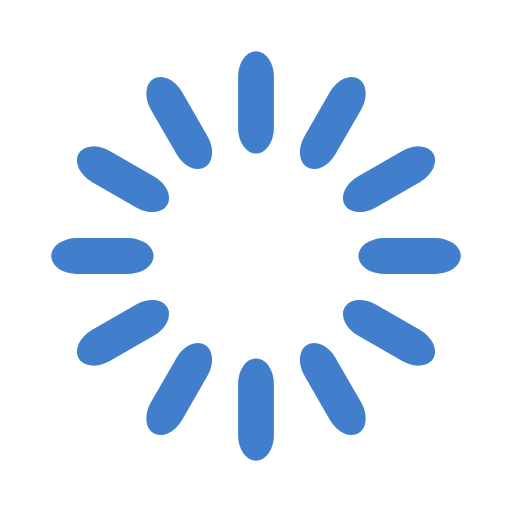
t = 0.00 s
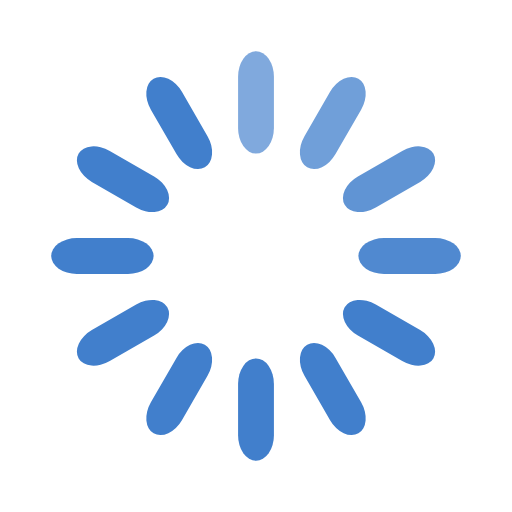
t = 0.33 s
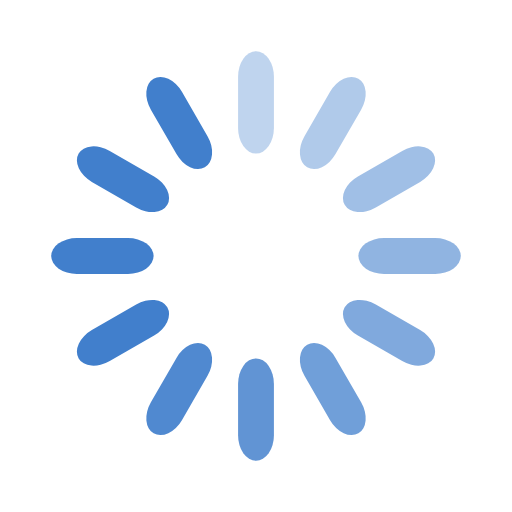
t = 0.67 s
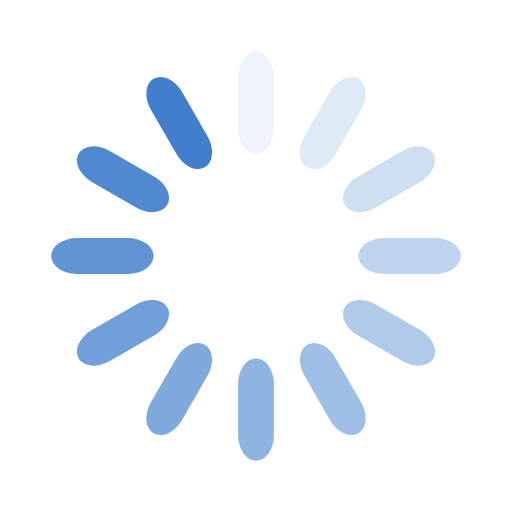
t = 0.92 s
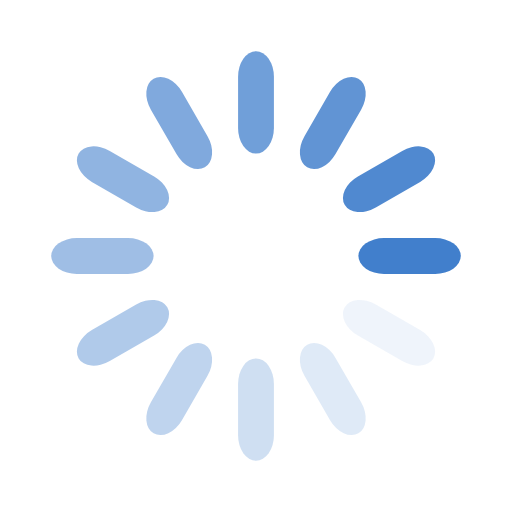
t = 1.25 s
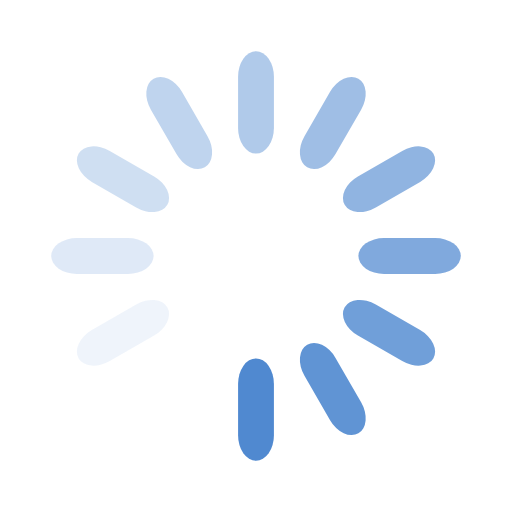
t = 1.58 s

The animated SVG that drew these frames (rendered in a browser with its animation timeline set to each time). Animation: 12 SMIL elements (animate=12); one cycle of 1.92 s, repeats indefinitely.

<svg xmlns="http://www.w3.org/2000/svg" width="64" height="64" viewBox="0 0 100 100" preserveAspectRatio="xMidYMid" class="uil-default"><path fill="none" d="M0 0h100v100H0z" class="bk"/><rect width="7" height="20" x="46.5" y="40" fill="#417fcc" rx="5" ry="5" transform="rotate(0 50 50) translate(0 -30)"><animate attributeName="opacity" from="1" to="0" dur="1s" begin="0s" repeatCount="indefinite"/></rect><rect width="7" height="20" x="46.5" y="40" fill="#417fcc" rx="5" ry="5" transform="rotate(30 50 50) translate(0 -30)"><animate attributeName="opacity" from="1" to="0" dur="1s" begin="0.08333333333333333s" repeatCount="indefinite"/></rect><rect width="7" height="20" x="46.5" y="40" fill="#417fcc" rx="5" ry="5" transform="rotate(60 50 50) translate(0 -30)"><animate attributeName="opacity" from="1" to="0" dur="1s" begin="0.16666666666666666s" repeatCount="indefinite"/></rect><rect width="7" height="20" x="46.5" y="40" fill="#417fcc" rx="5" ry="5" transform="rotate(90 50 50) translate(0 -30)"><animate attributeName="opacity" from="1" to="0" dur="1s" begin="0.25s" repeatCount="indefinite"/></rect><rect width="7" height="20" x="46.5" y="40" fill="#417fcc" rx="5" ry="5" transform="rotate(120 50 50) translate(0 -30)"><animate attributeName="opacity" from="1" to="0" dur="1s" begin="0.3333333333333333s" repeatCount="indefinite"/></rect><rect width="7" height="20" x="46.5" y="40" fill="#417fcc" rx="5" ry="5" transform="rotate(150 50 50) translate(0 -30)"><animate attributeName="opacity" from="1" to="0" dur="1s" begin="0.4166666666666667s" repeatCount="indefinite"/></rect><rect width="7" height="20" x="46.5" y="40" fill="#417fcc" rx="5" ry="5" transform="rotate(180 50 50) translate(0 -30)"><animate attributeName="opacity" from="1" to="0" dur="1s" begin="0.5s" repeatCount="indefinite"/></rect><rect width="7" height="20" x="46.5" y="40" fill="#417fcc" rx="5" ry="5" transform="rotate(210 50 50) translate(0 -30)"><animate attributeName="opacity" from="1" to="0" dur="1s" begin="0.5833333333333334s" repeatCount="indefinite"/></rect><rect width="7" height="20" x="46.5" y="40" fill="#417fcc" rx="5" ry="5" transform="rotate(240 50 50) translate(0 -30)"><animate attributeName="opacity" from="1" to="0" dur="1s" begin="0.6666666666666666s" repeatCount="indefinite"/></rect><rect width="7" height="20" x="46.5" y="40" fill="#417fcc" rx="5" ry="5" transform="rotate(270 50 50) translate(0 -30)"><animate attributeName="opacity" from="1" to="0" dur="1s" begin="0.75s" repeatCount="indefinite"/></rect><rect width="7" height="20" x="46.5" y="40" fill="#417fcc" rx="5" ry="5" transform="rotate(300 50 50) translate(0 -30)"><animate attributeName="opacity" from="1" to="0" dur="1s" begin="0.8333333333333334s" repeatCount="indefinite"/></rect><rect width="7" height="20" x="46.5" y="40" fill="#417fcc" rx="5" ry="5" transform="rotate(330 50 50) translate(0 -30)"><animate attributeName="opacity" from="1" to="0" dur="1s" begin="0.9166666666666666s" repeatCount="indefinite"/></rect></svg>
